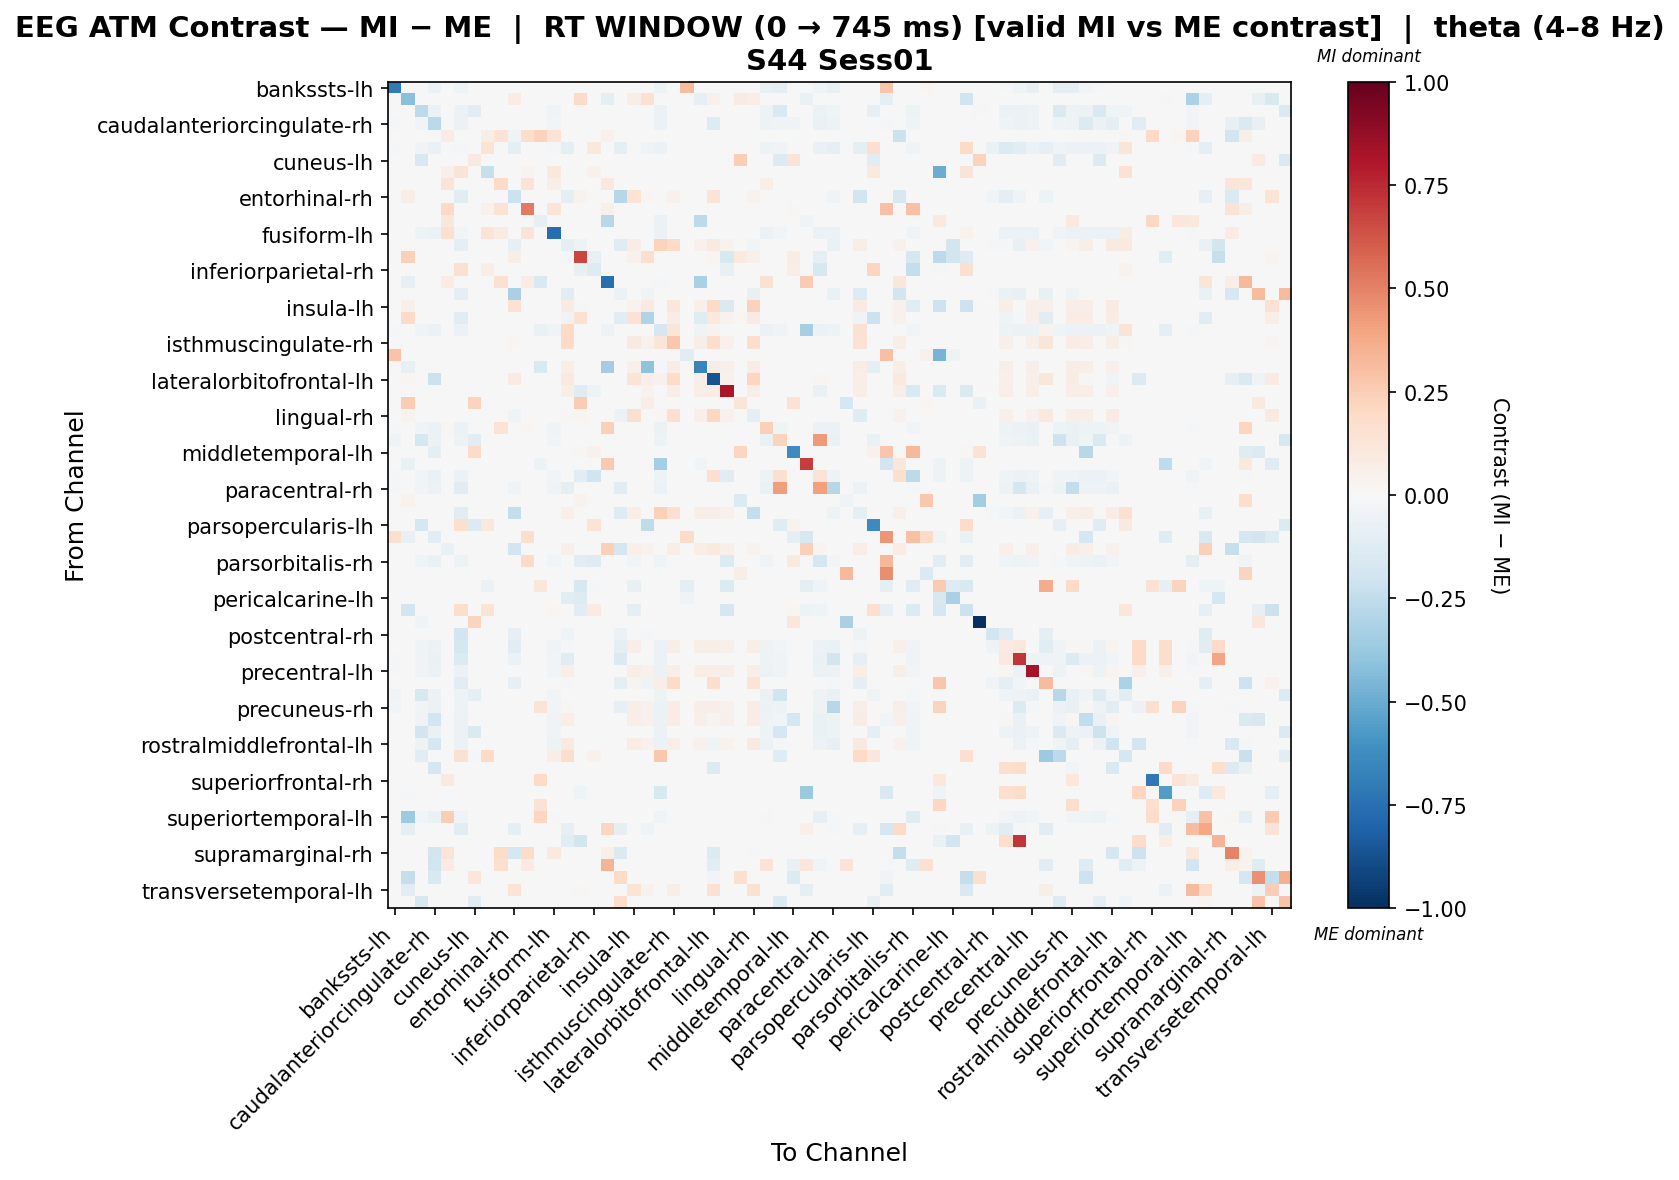

Data behind this chart, as committed beside it:
, bankssts-lh, bankssts-rh, caudalanteriorcingulate-lh, caudalanteriorcingulate-rh, caudalmiddlefrontal-lh, caudalmiddlefrontal-rh, cuneus-lh, cuneus-rh, entorhinal-lh, entorhinal-rh, frontalpole-lh, frontalpole-rh, fusiform-lh, fusiform-rh, inferiorparietal-lh, inferiorparietal-rh, inferiortemporal-lh, inferiortemporal-rh, insula-lh, insula-rh, isthmuscingulate-lh, isthmuscingulate-rh, lateraloccipital-lh
bankssts-lh, -0.706, 0.0, 0.0, -0.06045, 0.0, -0.04396, 0.0, 0.0, 0.0, 0.0, 0.0, 0.0, 0.0, 0.0, 0.0, 0.0, 0.0, 0.0, 0.0, 0.0, -0.04946, 0.0, 0.3162
bankssts-rh, 0.0, -0.4164, 0.0, 0.0, 0.0, 0.0, 0.0, 0.0, 0.0, 0.07463, 0.0, 0.0, 0.0, 0.0, 0.1907, 0.0, -0.0988, 0.0, 0.05804, 0.1493, 0.0, 0.0, 0.0
caudalanteriorcingulate-lh, 0.0, 0.0, -0.2603, -0.05843, 0.0, -0.05843, -0.1046, 0.0, 0.0, 0.0, 0.0, 0.0, -0.04305, 0.0, 0.0, 0.0, 0.0, 0.0, 0.0, 0.0, -0.05843, 0.0, 0.0
caudalanteriorcingulate-rh, -0.01421, 0.0, -0.03001, -0.2716, 0.0, -0.05686, 0.0, 0.0, 0.0, 0.0, 0.0, 0.0, -0.02843, 0.0, 0.0, 0.0, 0.0, 0.0, 0.0, 0.0, -0.05528, 0.0, 0.0
caudalmiddlefrontal-lh, 0.0, 0.0, 0.0, 0.0, 0.07126, 0.0, 0.0, 0.06117, 0.1335, -0.0432, 0.1724, 0.2322, 0.1335, 0.0, 0.0, 0.0, 0.04449, 0.0, 0.0, 0.0, 0.0, 0.0, 0.0
caudalmiddlefrontal-rh, -0.01059, 0.0, -0.03355, -0.06356, 0.0, -0.007965, 0.0, 0.1379, 0.0, -0.08988, 0.0, 0.0, -0.01727, -0.08613, 0.0, 0.1016, 0.0, -0.09362, 0.0, -0.0337, -0.05827, 0.0, 0.0
cuneus-lh, 0.0, 0.0, -0.1537, 0.0, 0.0, 0.0, 0.09053, 0.0, 0.0, 0.0, 0.0, 0.0, 0.0, 0.0, 0.0, 0.0, 0.0, 0.0, 0.0, 0.0, 0.0, 0.0, 0.0
cuneus-rh, 0.0, 0.0, 0.0, 0.0, 0.05393, 0.1258, 0.0, -0.2297, 0.0, 0.0, 0.02996, 0.0, 0.1019, 0.0, 0.0, 0.04194, 0.0, 0.0, 0.0, 0.0, 0.0, 0.0, 0.0
entorhinal-lh, 0.0, 0.0, 0.0, 0.0, 0.1396, 0.0, 0.0, 0.0, 0.1879, 0.0, 0.1396, 0.0, 0.06979, 0.0, 0.0, 0.0, 0.102, 0.0, 0.0, 0.0, 0.0, 0.0, 0.0
entorhinal-rh, 0.0, 0.0591, 0.0, 0.0, 0.0, -0.1109, 0.0, 0.0, 0.0, -0.2131, 0.0, 0.0, 0.0, -0.09703, 0.03377, 0.0, 0.0, -0.2839, 0.1351, 0.01752, 0.0, 0.04221, 0.0
frontalpole-lh, 0.0, 0.0, 0.0, 0.0, 0.193, 0.0, 0.0, 0.04221, 0.1447, 0.0, 0.5196, 0.0, 0.1206, 0.0, 0.0, 0.0, 0.04824, 0.0, 0.0, 0.0, 0.0, 0.0, 0.0
frontalpole-rh, 0.0, 0.0, 0.0, 0.0, 0.1107, 0.0, 0.0, 0.0, 0.0, 0.0, 0.0, -0.08192, 0.0, 0.0, 0.0, 0.0, -0.2786, 0.0, 0.0, 0.0, -0.05572, 0.0, 0.0
fusiform-lh, 0.0, 0.0, -0.04888, -0.05499, 0.1584, -0.02619, 0.0, 0.1368, 0.07919, 0.0, 0.1296, 0.0, -0.7647, 0.0, 0.0, 0.0, 0.0, 0.0, 0.0, 0.0, -0.05499, 0.0, 0.0
fusiform-rh, 0.0, 0.0, 0.0, 0.0, 0.0, -0.09376, 0.0, 0.0, 0.0, -0.08483, 0.0, 0.0, 0.0, -0.1002, -0.05066, 0.0, 0.0, -0.1206, 0.07602, 0.0009088, 0.2204, 0.1995, 0.0
inferiorparietal-lh, 0.0, 0.2397, 0.0, 0.0, 0.0, 0.0, 0.0, 0.0, 0.0, 0.05992, 0.0, 0.0, 0.0, -0.01522, 0.665, -0.0753, 0.0, 0.0, 0.03994, 0.1598, 0.0, 0.0, 0.0
inferiorparietal-rh, 0.0, 0.0, 0.0, 0.0, 0.0, 0.1506, 0.0, 0.06275, 0.0, 0.0, 0.0, 0.0, 0.0, 0.0, -0.07284, -0.1326, 0.0, 0.0, 0.0, 0.0, 0.0, 0.0, 0.0
inferiortemporal-lh, 0.0, -0.08126, 0.0, 0.0, 0.07256, 0.0, 0.0, 0.0, 0.1524, 0.0, 0.07256, -0.1509, 0.0, 0.0, 0.0, 0.0, -0.7556, 0.0, 0.0, 0.0, -0.02322, 0.0, 0.0
inferiortemporal-rh, 0.0, 0.0, 0.0, 0.0, 0.0, -0.0909, 0.0, 0.0, 0.0, -0.3234, 0.0, 0.0, 0.0, -0.1067, 0.0, 0.0, 0.0, -0.05749, 0.0, -0.03557, 0.0, 0.0, 0.0
insula-lh, 0.0, 0.0469, 0.0, 0.0, 0.0, 0.0, 0.0, 0.0, 0.0, 0.1407, 0.0, 0.0, 0.0, 0.0826, -0.02251, 0.0, 0.0, 0.0, 0.03534, 0.09155, 0.0, 0.1161, 0.0
insula-rh, 0.0, 0.188, 0.0, 0.0, 0.0, -0.1032, 0.0, 0.0, 0.0, -0.003685, 0.0, 0.0, 0.0, -0.03257, 0.1548, 0.0, 0.0, -0.1032, 0.148, -0.301, 0.0, 0.07062, 0.0
isthmuscingulate-lh, -0.01243, 0.0, -0.03374, -0.06215, 0.0, -0.06215, 0.0, 0.0, 0.0, 0.0, 0.0, -0.06634, -0.03196, 0.1996, 0.0, 0.0, -0.05307, 0.0, 0.0, 0.0, -0.1674, 0.1228, 0.0
isthmuscingulate-rh, 0.0, 0.0, 0.0, 0.0, 0.0, 0.0, 0.0, 0.0, 0.0, 0.02019, 0.0, 0.0, 0.0, 0.1959, 0.0, 0.0, 0.0, 0.0, 0.08624, 0.04003, 0.1211, 0.2732, 0.0
lateraloccipital-lh, 0.2827, 0.0, 0.0, 0.0, 0.0, 0.0, 0.0, 0.0, 0.0, 0.0, 0.0, 0.0, 0.0, 0.0, 0.0, 0.0, 0.0, 0.0, 0.0, 0.0, 0.0, 0.0, -0.1099
lateraloccipital-rh, 0.0, -0.0753, 0.0, 0.0, 0.0, 0.0, 0.0, 0.0, 0.0, 0.0, 0.0, -0.1506, 0.0, 0.056, 0.0, 0.0, -0.3514, 0.0, 0.05367, -0.4026, -0.01255, 0.07234, 0.0
lateralorbitofrontal-lh, 0.0, 0.01833, 0.0, -0.213, 0.0, 0.0, 0.0, 0.0, 0.0, 0.07943, 0.0, 0.0, 0.0, 0.09897, 0.0, 0.0, 0.0, 0.0, 0.1274, 0.05172, 0.04277, 0.1869, 0.0
lateralorbitofrontal-rh, 0.0, 0.0, 0.0, 0.0, 0.0, 0.0, 0.0, 0.0, 0.0, 0.0, 0.0, 0.0, 0.0, 0.06251, -0.1215, -0.05208, 0.0, 0.0, -0.001224, 0.0387, 0.0, 0.06549, 0.0
lingual-lh, 0.0, 0.2533, 0.0, 0.0, 0.0, 0.0, 0.2245, 0.0, 0.0, 0.0, 0.0, 0.0, 0.0, 0.0, 0.2533, 0.0, 0.0, 0.0, 0.0, 0.06332, 0.0, 0.0, 0.0
lingual-rh, 0.0, 0.03595, 0.0, 0.0, 0.0, 0.0, 0.0, 0.0, 0.0, -0.04172, 0.0, 0.0, 0.0, 0.01403, 0.01798, 0.0, 0.0, -0.05733, 0.1631, 0.003505, 0.01798, 0.1667, 0.0
medialorbitofrontal-lh, -0.02087, 0.0, -0.0313, -0.06087, 0.02064, -0.05565, 0.0, 0.0, 0.1341, 0.0, 0.02064, 0.0, -0.0313, 0.0, 0.0, 0.0, 0.2373, 0.0, 0.0, 0.0, -0.05739, 0.0, 0.0
medialorbitofrontal-rh, -0.04166, 0.0, -0.1751, -0.05881, 0.0, -0.05146, -0.1101, 0.0, 0.0, 0.0, 0.0, 0.0, -0.0245, 0.0, 0.0, 0.0, 0.0, 0.0, 0.0, 0.0, -0.05391, 0.0, 0.0
middletemporal-lh, 0.0, 0.0, 0.0, -0.09135, 0.0, 0.0, 0.1884, 0.0, 0.0, 0.0, 0.0, 0.0, 0.0, 0.0, 0.01346, 0.04038, 0.0, 0.0, 0.0, 0.0, 0.0, 0.0, 0.0
middletemporal-rh, 0.0, -0.06361, 0.0, 0.0, 0.0, 0.0, 0.0, 0.0, 0.0, 0.0, 0.0, -0.0502, 0.0, 0.0, 0.0, 0.0, 0.2609, 0.0, 0.0, 0.0, -0.3389, 0.0, 0.0
paracentral-lh, -0.009776, 0.0, -0.03096, -0.06843, 0.0, -0.05703, 0.0, 0.0, 0.0, 0.0, 0.0, 0.0, -0.02933, 0.0, -0.1072, -0.1965, 0.0, 0.0, 0.0, 0.0, -0.05377, 0.0, 0.0
paracentral-rh, -0.02139, 0.0, -0.0303, -0.06061, 0.0, -0.1081, 0.0, 0.0, 0.0, -0.03775, 0.0, 0.0, -0.03209, -0.09061, 0.0, 0.0, 0.0, -0.1133, 0.0, 0.0, -0.05704, 0.0, 0.0
parahippocampal-lh, 0.0, 0.0387, 0.0, 0.0, 0.0, 0.0, 0.0, 0.0, 0.0, 0.0, 0.0, 0.0, 0.0, 0.0, 0.0387, 0.0, 0.0, 0.0, 0.0, 0.0, 0.0, 0.0, 0.0
parahippocampal-rh, 0.0, 0.0, 0.0, 0.0, 0.0, -0.1032, 0.0, 0.0, 0.0, -0.2395, 0.0, 0.0, 0.0, 0.05301, 0.0, 0.0, 0.0, -0.1308, 0.06621, -0.006426, 0.2381, 0.1668, 0.0
parsopercularis-lh, 0.0, 0.0, -0.176, 0.0, 0.0, 0.1625, -0.1369, 0.1083, 0.0, 0.0, 0.0, 0.0, 0.0, 0.0, 0.0, 0.1393, 0.0, 0.0, 0.0, -0.2533, 0.0, 0.0, 0.0
parsopercularis-rh, 0.1715, -0.0769, 0.0, -0.1161, 0.0, 0.0, 0.0, 0.0, 0.0, 0.0, 0.1782, 0.0, 0.0, 0.0, 0.0, 0.0, 0.0, 0.0, 0.0, 0.0, 0.0, 0.0, 0.1857
parsorbitalis-lh, 0.0, 0.0, 0.0, 0.0, -0.07009, 0.0, 0.0, 0.0, 0.0, -0.1928, 0.0, 0.0, 0.0, 0.0491, 0.0, 0.0, 0.2359, -0.1665, 0.04697, 0.03202, 0.0, 0.06405, 0.0
parsorbitalis-rh, 0.0, 0.0, -0.03952, -0.06775, 0.0, -0.04799, 0.0, 0.0, 0.0, 0.0, 0.1897, 0.0, -0.02823, 0.0, -0.1171, -0.1255, 0.0, 0.0, -0.0251, 0.0, -0.04234, 0.0, 0.0
parstriangularis-lh, 0.0, 0.0, 0.0, 0.0, 0.0, 0.0, 0.0, 0.0, 0.0, 0.0, 0.0, 0.0, 0.0, 0.0, 0.0, 0.0, 0.0, 0.0, 0.0, 0.0, 0.0, 0.0, 0.0
parstriangularis-rh, 0.0, 0.0, 0.0, 0.0, 0.0, 0.0, 0.0, -0.05897, 0.0, 0.0, 0.0, 0.1161, 0.0, 0.0, -0.1569, -0.02211, 0.0, 0.0, -0.07371, 0.0, 0.0, 0.0, -0.08798
pericalcarine-lh, 0.0, 0.0, 0.0, 0.0, 0.0, 0.0, 0.0, 0.0, 0.0, 0.0, 0.0, 0.0, 0.0, -0.1148, -0.1252, 0.0, 0.0, 0.0, 0.0, 0.0, 0.0, 0.0, -0.0313
pericalcarine-rh, 0.0, -0.1946, 0.0, 0.0, 0.0, 0.1741, 0.0, 0.129, 0.0, 0.0, 0.0, 0.0, 0.01935, 0.0, -0.1072, 0.08285, 0.0, 0.0, -0.0893, 0.0, 0.0, 0.0, 0.0
postcentral-lh, 0.0, 0.0, -0.03572, 0.0, 0.0, 0.0, 0.22, 0.0, 0.0, 0.0, 0.0, 0.0, 0.0, 0.0, 0.0, 0.0, 0.0, 0.0, 0.0, 0.0, 0.0, 0.0, 0.0
postcentral-rh, 0.0, 0.0, 0.0, 0.0, 0.0, -0.1877, 0.0, 0.0, 0.0, -0.07904, 0.0, 0.0, 0.0, -0.03952, 0.0, 0.0, 0.0, -0.05928, 0.0, -0.00988, 0.0, 0.0, 0.0
posteriorcingulate-lh, -0.002125, 0.0, -0.04038, -0.05951, 0.0, -0.1725, 0.0, 0.0, 0.0, -0.1032, 0.0, 0.0, -0.03825, -0.01502, 0.0, 0.0, 0.0, -0.09336, 0.06851, 0.006525, -0.05951, 0.06851, 0.0
posteriorcingulate-rh, -0.01038, 0.0, -0.03286, -0.06572, 0.0, -0.1365, 0.0, 0.0, 0.0, -0.0591, 0.0, 0.0, -0.03113, -0.1182, 0.0, 0.0, 0.0, -0.1435, 0.0, 0.0, -0.05707, 0.0, 0.0
precentral-lh, -0.02045, 0.0, -0.03238, -0.06135, 0.0, -0.05623, 0.0, 0.0, 0.0, 0.0, 0.0, 0.0, -0.03067, 0.06575, 0.0, 0.0, 0.0, 0.0, 0.06301, 0.04383, -0.05794, 0.06575, 0.0
precentral-rh, 0.0, 0.0, 0.0, 0.0, 0.0, -0.1093, 0.0, 0.0, 0.0, -0.07962, 0.0, 0.0, 0.0, -0.01036, 0.0, 0.0, 0.0, -0.09933, 0.02964, -0.0447, 0.06916, 0.1877, 0.0
precuneus-lh, -0.03642, 0.0, -0.1576, -0.05665, 0.0, -0.05058, -0.08867, 0.0, 0.0, 0.0, 0.0, 0.0, -0.02833, 0.0, 0.0, 0.0, 0.0, 0.0, 0.0, 0.0, -0.05261, 0.0, 0.0
precuneus-rh, -0.0278, 0.0, -0.03107, -0.05886, 0.0, -0.05396, 0.0, 0.0, 0.0, 0.0, 0.0, 0.1252, -0.02943, 0.01186, 0.0, 0.0, 0.0, -0.07904, 0.05928, 0.03952, -0.05559, 0.07509, 0.0
rostralanteriorcingulate-lh, -0.005629, 0.0, -0.03565, -0.1922, 0.0, -0.06004, 0.0, 0.0, 0.0, 0.0, 0.0, 0.0, -0.03377, 0.07022, 0.0, 0.0, 0.0, 0.0, 0.06795, 0.0453, -0.05629, 0.07248, 0.0
rostralanteriorcingulate-rh, -0.003791, 0.0, -0.1827, -0.06634, 0.0, -0.05876, -0.1466, 0.0, 0.0, 0.0, 0.0, 0.0, -0.03412, 0.0, 0.0, 0.0, 0.0, 0.0, 0.0, 0.0, -0.05496, 0.0, 0.0
rostralmiddlefrontal-lh, 0.0, 0.0, -0.05228, -0.1792, 0.0, -0.05535, 0.0, 0.0, 0.0, 0.0, 0.0, 0.0, -0.0492, 0.09242, 0.0, 0.0, 0.0, 0.0, 0.07664, 0.04508, -0.05535, 0.06537, 0.0
rostralmiddlefrontal-rh, 0.0, 0.0, -0.1135, 0.0, 0.0, 0.1562, -0.01032, 0.1972, 0.0, 0.0, 0.0, 0.0, 0.06575, 0.1786, 0.0, 0.04109, 0.0, 0.0, 0.0, 0.0, 0.2679, 0.0, 0.0
superiorfrontal-lh, 0.0, 0.0, 0.0, -0.1717, 0.0, 0.0, 0.0, 0.0, 0.0, 0.0, 0.0, 0.0, 0.0, 0.0, 0.0, 0.0, 0.0, 0.0, 0.0, 0.0, 0.0, 0.0, 0.0
superiorfrontal-rh, 0.0, 0.0, 0.0, 0.0, 0.09165, 0.0, 0.0, 0.0, 0.0, 0.0, 0.0, 0.1955, 0.0, 0.0, 0.0, 0.0, 0.0, 0.0, 0.0, 0.0, 0.0, 0.0, 0.0
superiorparietal-lh, 0.0, -0.02303, 0.0, 0.0, 0.0, 0.0, 0.0, 0.0, 0.0, 0.0, 0.0, 0.0, 0.0, 0.0, -0.04605, 0.0, 0.0, 0.0, 0.0, 0.0, -0.1607, 0.0, 0.0
superiorparietal-rh, 0.0, 0.0, 0.0, 0.0, 0.0, 0.0, 0.0, 0.0, 0.0, 0.0, 0.0, 0.1422, 0.0, 0.0, 0.0, 0.0, 0.0, 0.0, 0.0, 0.0, 0.0, 0.0, 0.0
... 8 more rows
